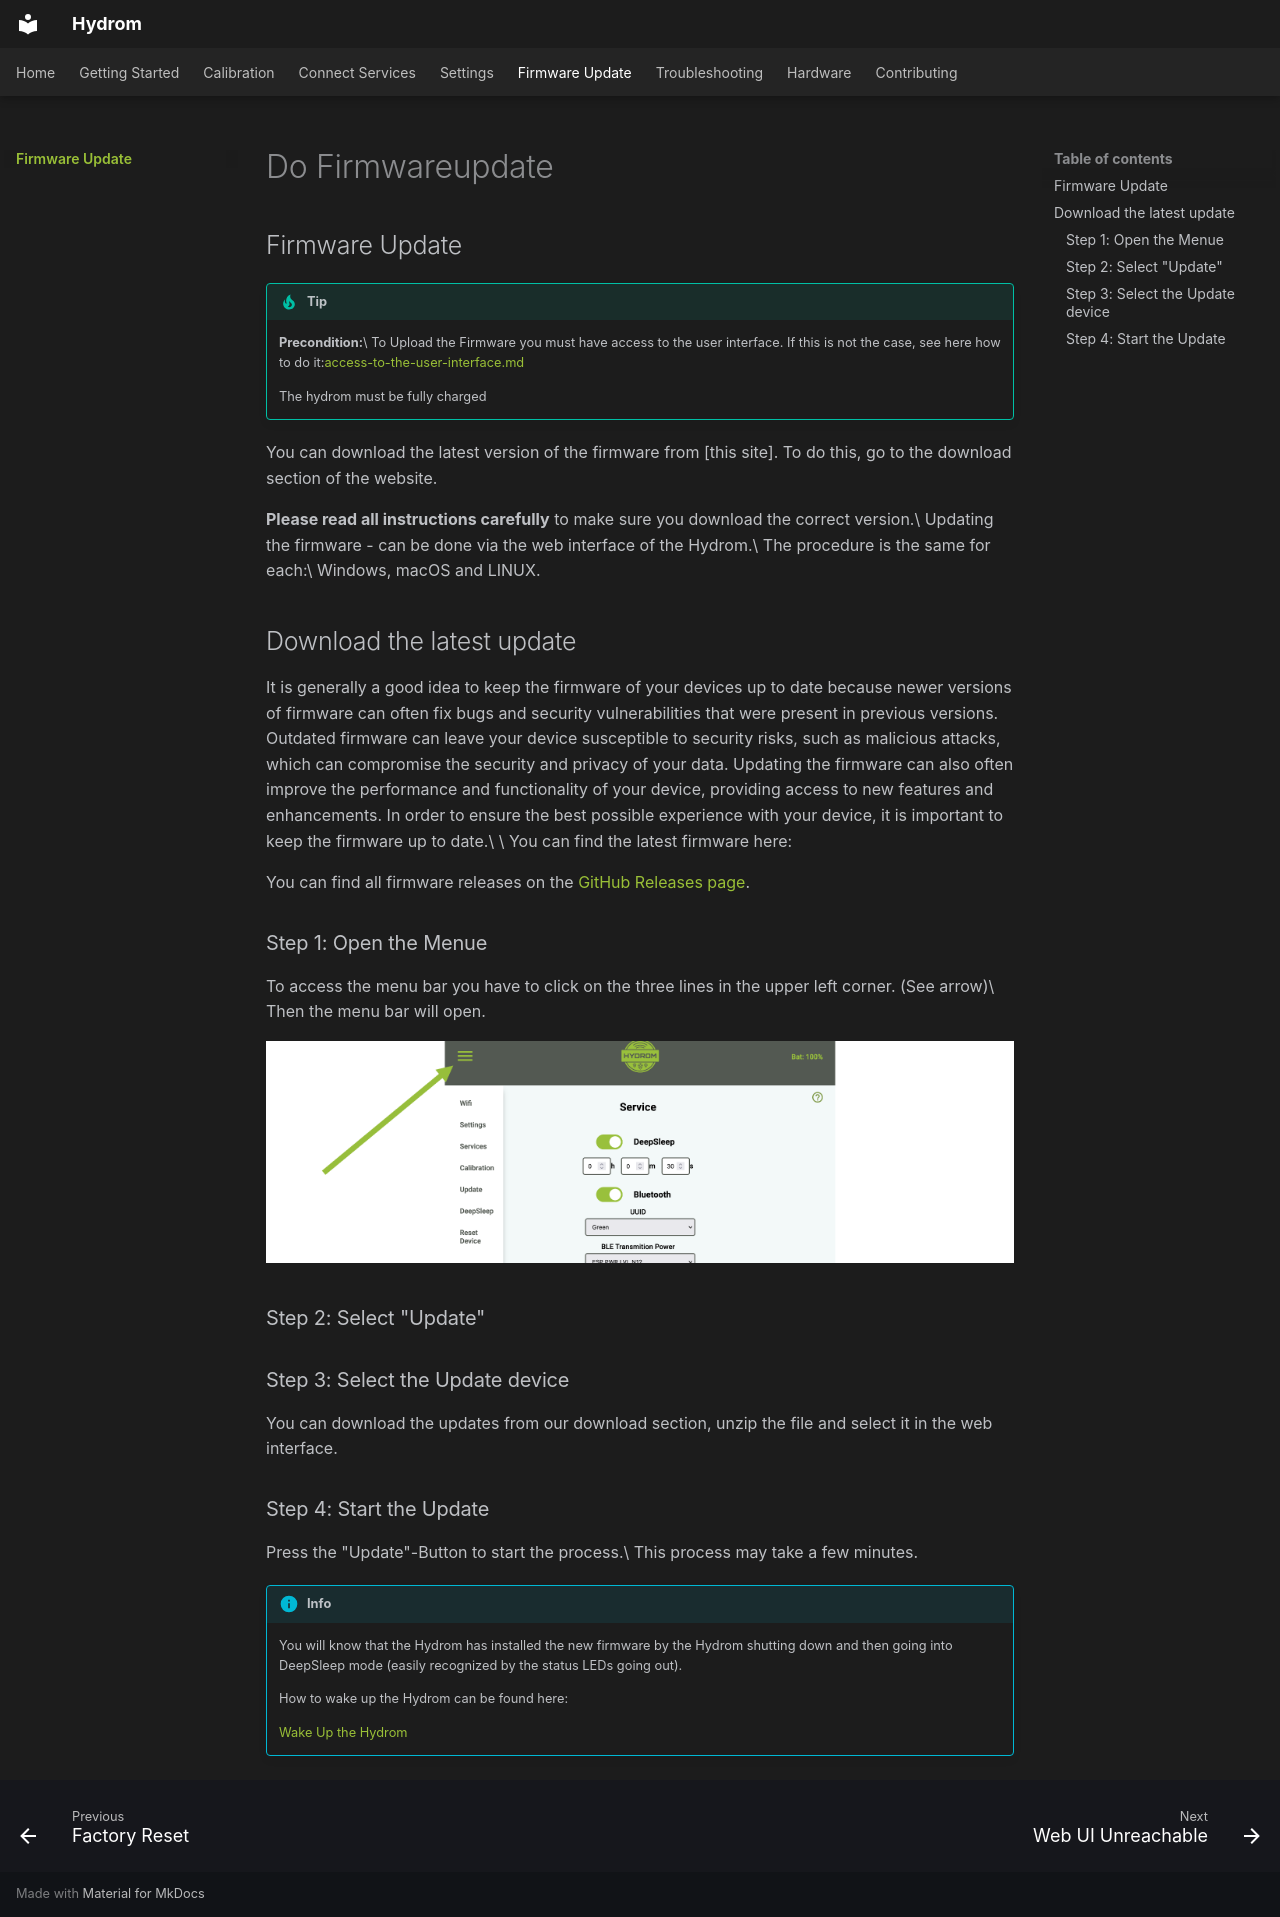

repository: TjGer22/Hydrom · page: services/firmware-update/index.html · generator: mkdocs

---
description: >-
  The Hydrom has the possibility to install the firmware via the WebUI. Here you
  will find the instructions on how to do this.
hidden: true
---

# Do Firmwareupdate

## Firmware Update

!!! tip
    **Precondition:**\
    To Upload the Firmware you must have access to the user interface. If this is not the case, see here how to do it:[access-to-the-user-interface.md](access-to-the-user-interface.md)

    The hydrom must be fully charged

You can download the latest version of the firmware from [this site]. To do this, go to the download section of the website.

**Please read all instructions carefully** to make sure you download the correct version.\
Updating the firmware - can be done via the web interface of the Hydrom.\
The procedure is the same for each:\
Windows, macOS and LINUX.

## Download the latest update

It is generally a good idea to keep the firmware of your devices up to date because newer versions of firmware can often fix bugs and security vulnerabilities that were present in previous versions. Outdated firmware can leave your device susceptible to security risks, such as malicious attacks, which can compromise the security and privacy of your data. Updating the firmware can also often improve the performance and functionality of your device, providing access to new features and enhancements. In order to ensure the best possible experience with your device, it is important to keep the firmware up to date.\
\
You can find the latest firmware here:

You can find all firmware releases on the [GitHub Releases page](https://github.com/TjGer22/Hydrom/releases).

### Step 1: Open the Menue

To access the menu bar you have to click on the three lines in the upper left corner. (See arrow)\
Then the menu bar will open.

![access the menu bar by clicking the three lines in the upper left corner](../assets/images/Folie4.png)

### Step 2: Select "Update"

### Step 3: Select the Update device

You can download the updates from our download section, unzip the file and select it in the web interface.

### Step 4: Start the Update

Press the "Update"-Button to start the process.\
This process may take a few minutes.

!!! info
    You will know that the Hydrom has installed the new firmware by the Hydrom shutting down and then going into DeepSleep mode (easily recognized by the status LEDs going out).

    How to wake up the Hydrom can be found here:

    [Wake Up the Hydrom](wakeup-the-hydrom.md)
